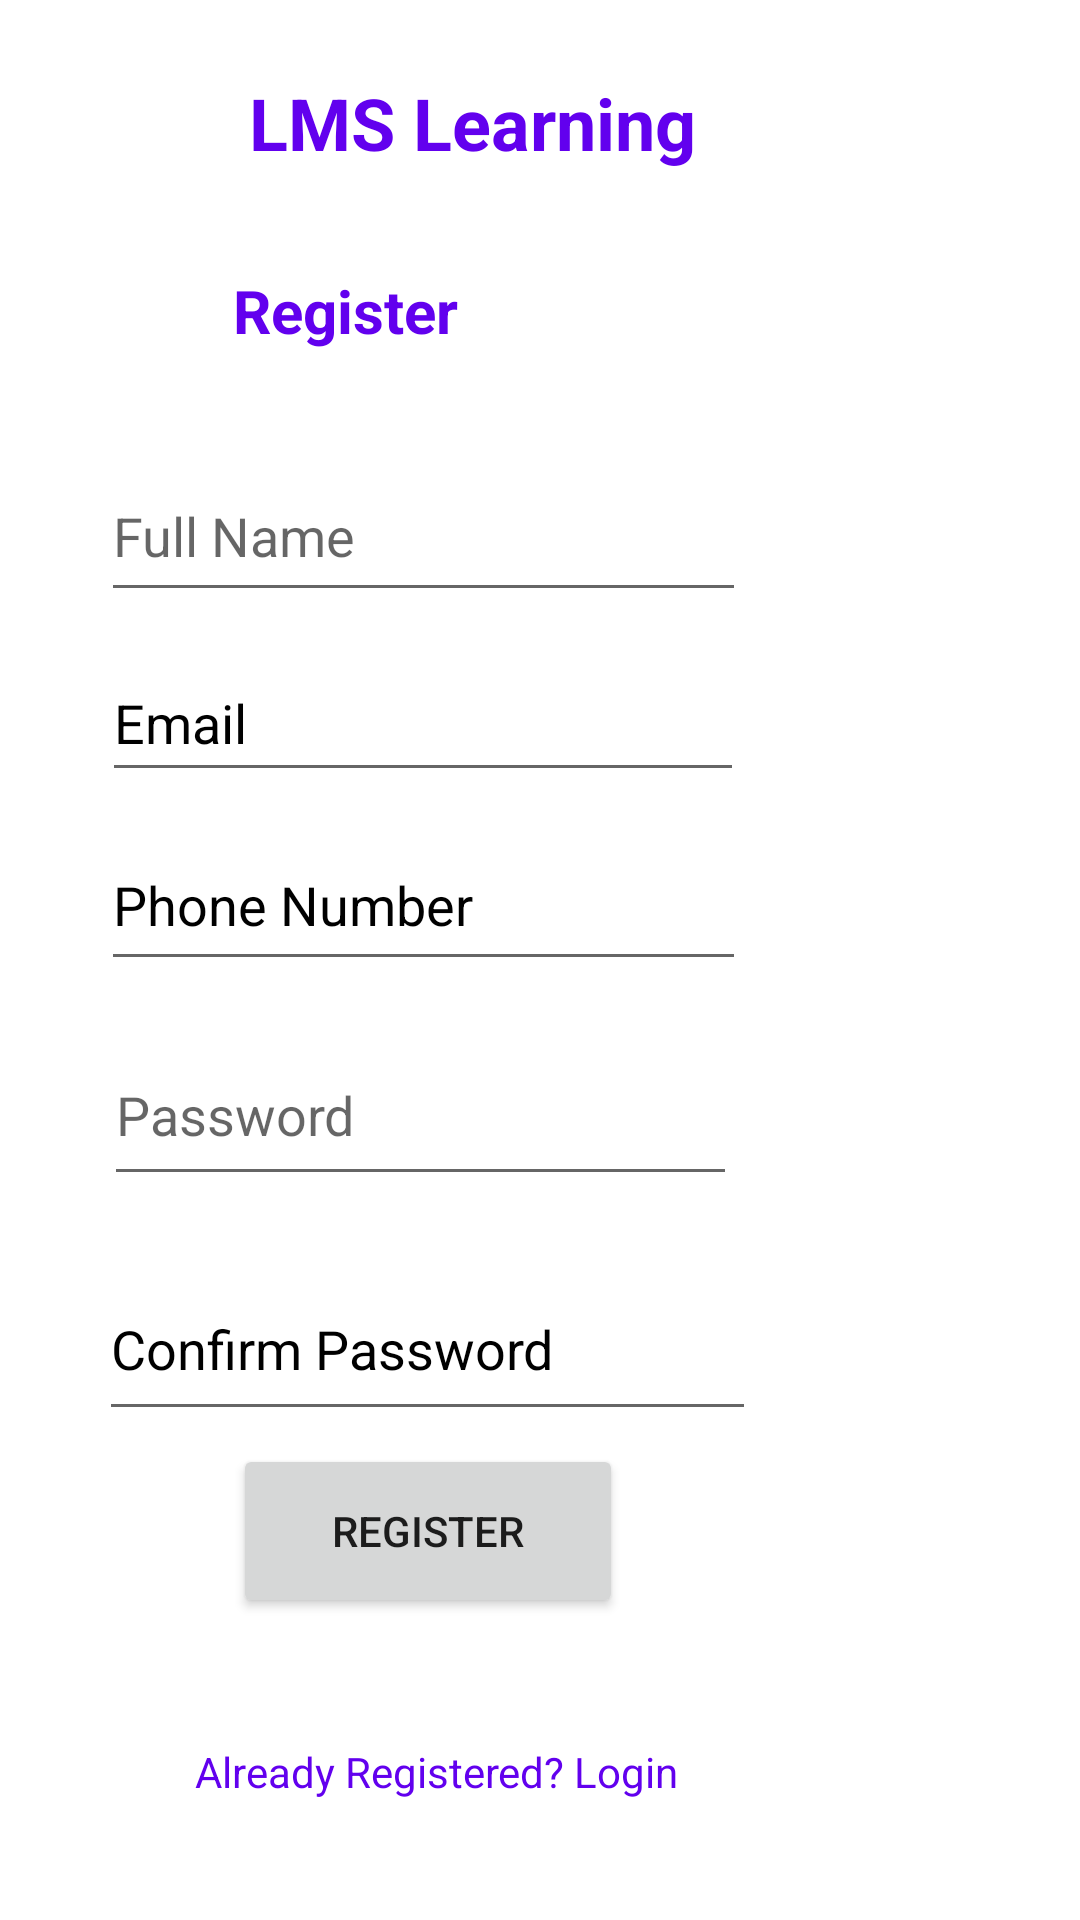

This screen was rendered from an Android layout file. Write that file and the resources it references.
<!-- AndroidManifest.xml: application theme Theme.LMSLearning -->
<!-- res/layout/activity_register.xml -->
<?xml version="1.0" encoding="utf-8"?>
<androidx.constraintlayout.widget.ConstraintLayout xmlns:android="http://schemas.android.com/apk/res/android"
    xmlns:app="http://schemas.android.com/apk/res-auto"
    xmlns:tools="http://schemas.android.com/tools"
    android:layout_width="match_parent"
    android:layout_height="match_parent"
    tools:context=".RegisterActivity">

    <TextView
        android:id="@+id/textView3"
        android:layout_width="182dp"
        android:layout_height="35dp"
        android:text="LMS Learning"
        android:textColor="@color/purple_500"
        android:textSize="24sp"
        android:textStyle="bold"
        app:layout_constraintBottom_toBottomOf="parent"
        app:layout_constraintEnd_toEndOf="parent"
        app:layout_constraintHorizontal_bias="0.467"
        app:layout_constraintStart_toStartOf="parent"
        app:layout_constraintTop_toTopOf="parent"
        app:layout_constraintVertical_bias="0.041" />

    <TextView
        android:id="@+id/textView4"
        android:layout_width="98dp"
        android:layout_height="31dp"
        android:text="Register"
        android:textColor="@color/purple_500"
        android:textSize="20sp"
        android:textStyle="bold"
        app:layout_constraintBottom_toBottomOf="parent"
        app:layout_constraintEnd_toEndOf="parent"
        app:layout_constraintHorizontal_bias="0.297"
        app:layout_constraintStart_toStartOf="parent"
        app:layout_constraintTop_toTopOf="parent"
        app:layout_constraintVertical_bias="0.148" />

    <EditText
        android:id="@+id/editTextRegFullName"
        android:layout_width="215dp"
        android:layout_height="54dp"
        android:ems="10"
        android:hint="Full Name"
        android:inputType="textPersonName"
        android:textColorHighlight="@color/black"
        app:layout_constraintBottom_toBottomOf="parent"
        app:layout_constraintEnd_toEndOf="parent"
        app:layout_constraintHorizontal_bias="0.233"
        app:layout_constraintStart_toStartOf="parent"
        app:layout_constraintTop_toTopOf="parent"
        app:layout_constraintVertical_bias="0.256" />

    <EditText
        android:id="@+id/editTextRegEmail"
        android:layout_width="214dp"
        android:layout_height="49dp"
        android:ems="10"
        android:hint="Email"
        android:inputType="textPersonName"
        android:textColorHint="@color/black"
        app:layout_constraintBottom_toBottomOf="parent"
        app:layout_constraintEnd_toEndOf="parent"
        app:layout_constraintHorizontal_bias="0.233"
        app:layout_constraintStart_toStartOf="parent"
        app:layout_constraintTop_toTopOf="parent"
        app:layout_constraintVertical_bias="0.364" />

    <EditText
        android:id="@+id/editTextRegPhoneNumber"
        android:layout_width="215dp"
        android:layout_height="54dp"
        android:ems="10"
        android:hint="Phone Number"
        android:inputType="textPersonName"
        android:textColorHint="@color/black"
        app:layout_constraintBottom_toBottomOf="parent"
        app:layout_constraintEnd_toEndOf="parent"
        app:layout_constraintHorizontal_bias="0.233"
        app:layout_constraintStart_toStartOf="parent"
        app:layout_constraintTop_toTopOf="parent"
        app:layout_constraintVertical_bias="0.466" />

    <EditText
        android:id="@+id/editTextRegPassword"
        android:layout_width="211dp"
        android:layout_height="57dp"
        android:ems="10"
        android:hint="Password"
        android:inputType="textPersonName"
        android:textColorHighlight="@color/black"
        app:layout_constraintBottom_toBottomOf="parent"
        app:layout_constraintEnd_toEndOf="parent"
        app:layout_constraintHorizontal_bias="0.233"
        app:layout_constraintStart_toStartOf="parent"
        app:layout_constraintTop_toTopOf="parent"
        app:layout_constraintVertical_bias="0.586" />

    <EditText
        android:id="@+id/editTextRegConfirmPassword"
        android:layout_width="219dp"
        android:layout_height="58dp"
        android:ems="10"
        android:hint="Confirm Password"
        android:inputType="textPersonName"
        android:textColorHint="@color/black"
        app:layout_constraintBottom_toBottomOf="parent"
        app:layout_constraintEnd_toEndOf="parent"
        app:layout_constraintHorizontal_bias="0.233"
        app:layout_constraintStart_toStartOf="parent"
        app:layout_constraintTop_toTopOf="parent"
        app:layout_constraintVertical_bias="0.72" />

    <Button
        android:id="@+id/buttonRegister"
        android:layout_width="130dp"
        android:layout_height="58dp"
        android:text="Register"
        app:layout_constraintBottom_toBottomOf="parent"
        app:layout_constraintEnd_toEndOf="parent"
        app:layout_constraintHorizontal_bias="0.337"
        app:layout_constraintStart_toStartOf="parent"
        app:layout_constraintTop_toTopOf="parent"
        app:layout_constraintVertical_bias="0.827" />

    <TextView
        android:id="@+id/textViewExistingUser"
        android:layout_width="187dp"
        android:layout_height="27dp"
        android:text="Already Registered? Login"
        android:textColor="@color/purple_500"
        app:layout_constraintBottom_toBottomOf="parent"
        app:layout_constraintEnd_toEndOf="parent"
        app:layout_constraintHorizontal_bias="0.376"
        app:layout_constraintStart_toStartOf="parent"
        app:layout_constraintTop_toTopOf="parent"
        app:layout_constraintVertical_bias="0.948" />
</androidx.constraintlayout.widget.ConstraintLayout>
<!-- resources referenced by this layout -->
<resources>
  <style name="Theme.LMSLearning" parent="Theme.MaterialComponents.DayNight.DarkActionBar">
          
          <item name="colorPrimary">@color/purple_500</item>
          <item name="colorPrimaryVariant">@color/purple_700</item>
          <item name="colorOnPrimary">@color/white</item>
          
          <item name="colorSecondary">@color/teal_200</item>
          <item name="colorSecondaryVariant">@color/teal_700</item>
          <item name="colorOnSecondary">@color/black</item>
          
          <item name="android:statusBarColor">?attr/colorPrimaryVariant</item>
          
      </style>
  <!-- not gathered from this repository: default colours our renderer supplied (Android Studio template values) -->
  <color name="purple_500">#FF6200EE</color>
  <color name="purple_700">#FF3700B3</color>
  <color name="teal_200">#FF03DAC5</color>
  <color name="teal_700">#FF018786</color>
  <color name="black">#FF000000</color>
  <color name="white">#FFFFFFFF</color>
</resources>
